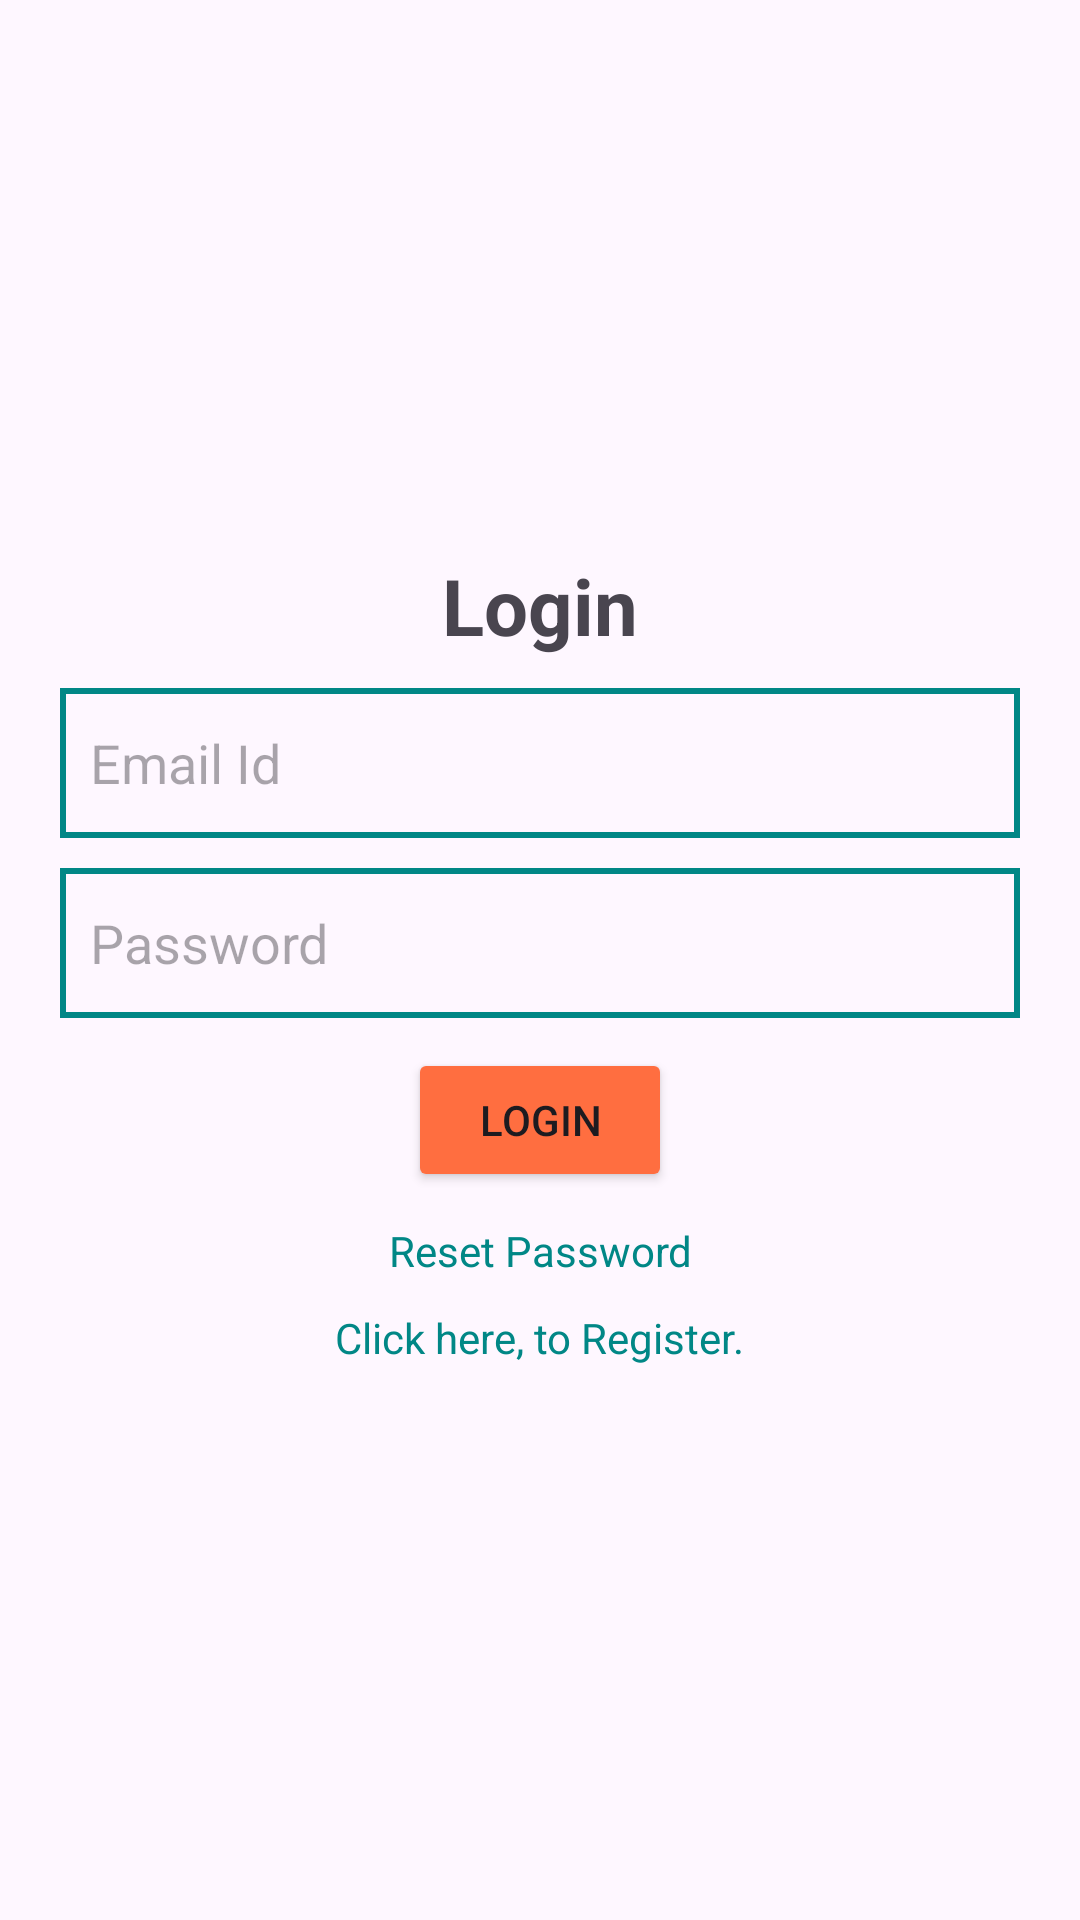

This screen was rendered from an Android layout file. Write that file and the resources it references.
<!-- AndroidManifest.xml: application theme Theme.SinhgadUpdatesAdmin -->
<!-- res/layout/activity_login.xml -->
<?xml version="1.0" encoding="utf-8"?>
<LinearLayout xmlns:android="http://schemas.android.com/apk/res/android"
    xmlns:app="http://schemas.android.com/apk/res-auto"
    xmlns:tools="http://schemas.android.com/tools"
    android:layout_width="match_parent"
    android:layout_height="match_parent"
    tools:context=".LoginActivity"
    android:gravity="center"
    android:padding="20dp"
    android:orientation="vertical">

    <TextView
        android:layout_width="wrap_content"
        android:layout_height="wrap_content"
        android:text="Login"
        android:textSize="26sp"
        android:textStyle="bold"/>

    <EditText
        android:id="@+id/login_email"
        android:layout_marginTop="10dp"
        android:padding="10dp"
        android:background="@drawable/edittext_background"
        android:hint="Email Id"
        android:layout_width="match_parent"
        android:layout_height="50dp"/>

    <EditText
        android:id="@+id/login_password"
        android:layout_marginTop="10dp"
        android:padding="10dp"
        android:background="@drawable/edittext_background"
        android:hint="Password"
        android:layout_width="match_parent"
        android:layout_height="50dp"/>
    <Button
        android:layout_width="wrap_content"
        android:layout_height="wrap_content"
        android:text="LOGIN"
        android:backgroundTint="@color/orange"
        android:layout_gravity="center"
        android:layout_marginTop="10dp"
        android:id="@+id/login_btn"/>

    <TextView
        android:id="@+id/reset_password"
        android:text="Reset Password"
        android:textColor="@color/teal_700"
        android:gravity="center"
        android:layout_marginTop="10dp"
        android:layout_width="wrap_content"
        android:layout_height="wrap_content"/>

    <TextView
        android:id="@+id/redirect_register"
        android:text="Click here, to Register."
        android:textColor="@color/teal_700"
        android:gravity="center"
        android:layout_marginTop="10dp"
        android:layout_width="wrap_content"
        android:layout_height="wrap_content"/>

</LinearLayout>
<!-- resources referenced by this layout -->
<resources>
  <color name="orange">#FFFF6E40</color>
  <color name="teal_700">#FF018786</color>
  <!-- drawable edittext_background (drawable) -->
  <?xml version="1.0" encoding="utf-8"?>
  <shape xmlns:android="http://schemas.android.com/apk/res/android">
  
   <stroke android:color="@color/teal_700"
            android:width="2dp"/>
  </shape>
  <style name="Theme.SinhgadUpdatesAdmin" parent="Base.Theme.SinhgadUpdatesAdmin" />
  <style name="Base.Theme.SinhgadUpdatesAdmin" parent="Theme.Material3.DayNight.NoActionBar">
          
          
      </style>
</resources>
